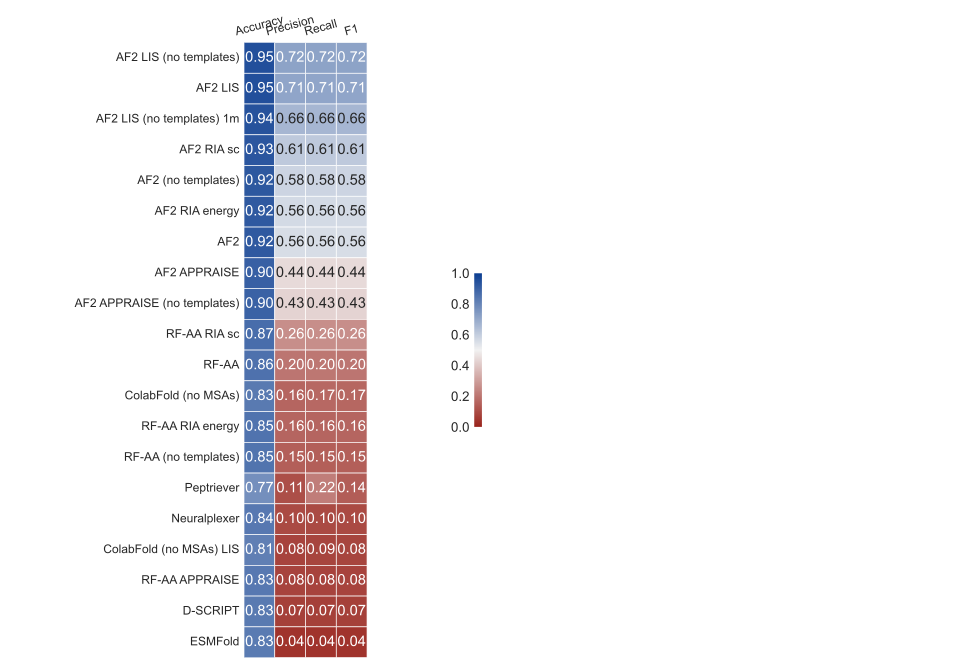

Data behind this chart, as committed beside it:
Model, Accuracy, Precision, Recall, F1
AF2 LIS (no templates), 0.9486, 0.7177, 0.7177, 0.7177
AF2 LIS, 0.9472, 0.7097, 0.7097, 0.7097
AF2 LIS (no templates) 1m, 0.9384, 0.6613, 0.6613, 0.6613
AF2 RIA sc, 0.9296, 0.6129, 0.6129, 0.6129
AF2 (no templates), 0.9237, 0.5806, 0.5806, 0.5806
AF2 RIA energy, 0.9208, 0.5645, 0.5645, 0.5645
AF2, 0.9193, 0.5565, 0.5565, 0.5565
AF2 APPRAISE, 0.8988, 0.4435, 0.4435, 0.4435
AF2 APPRAISE (no templates), 0.8958, 0.4274, 0.4274, 0.4274
RF-AA RIA sc, 0.8654, 0.2581, 0.2602, 0.2591
RF-AA, 0.8551, 0.2016, 0.2033, 0.2024
ColabFold (no MSAs), 0.8315, 0.1636, 0.1714, 0.1674
RF-AA RIA energy, 0.8478, 0.1613, 0.1626, 0.1619
RF-AA (no templates), 0.8451, 0.1452, 0.1463, 0.1457
Peptriever, 0.7731, 0.1059, 0.2195, 0.1429
Neuralplexer, 0.8357, 0.09677, 0.09677, 0.09677
ColabFold (no MSAs) LIS, 0.8145, 0.08182, 0.08571, 0.08372
RF-AA APPRAISE, 0.8331, 0.08065, 0.0813, 0.08097
D-SCRIPT, 0.8313, 0.07258, 0.07258, 0.07258
ESMFold, 0.8264, 0.04032, 0.04132, 0.04082
